pico-8 play session: hold → + tap 🅾

[t = 1 s] hold → ~1s, tap 🅾 ~2×
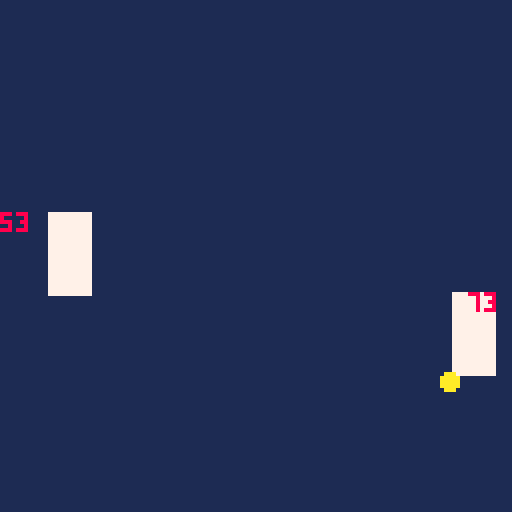
[t = 2 s] hold → ~2s, tap 🅾 ~4×
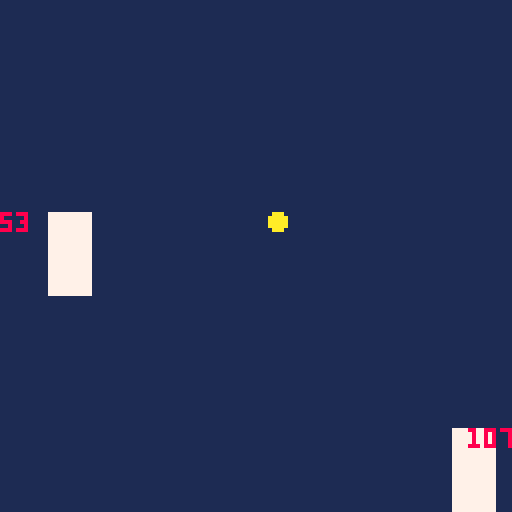
[t = 4 s] hold → ~4s, tap 🅾 ~7×
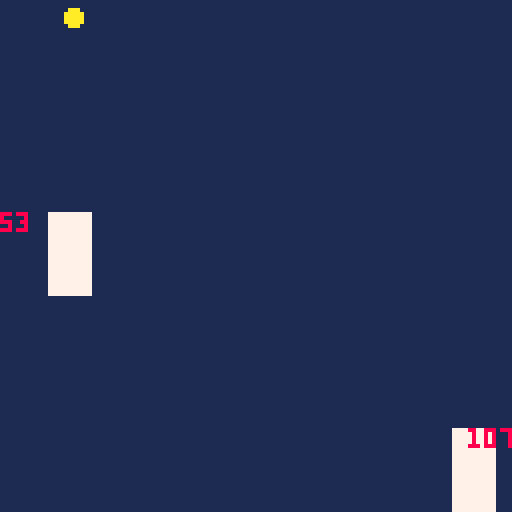

pico-8 cartridge
version 41
__lua__
function _init()
	scene:loadscn(gamescene)
end

function _update60()
	scene.current:update()
end

function _draw()
	cls(1)
	scene.current:draw()
end
-->8
-- utilities
gbl=_ENV
noop=function()end

p1config={
	up=⬆️,
	down=⬇️,
	serve=❎,
	xpos=12,
}

p2config={
	up=⬅️,
	down=➡️,
	serve=🅾️,
	xpos=113,
}

setplayer=function(p,cfg)
		p.up=cfg.up
		p.down=cfg.down
		p.serve=cfg.serve
		p.x=cfg.xpos
end
-->8
-- class
class=setmetatable({
	extend=function(self,tbl)
		tbl=tbl or {}
		tbl.__index=tbl
		return setmetatable(tbl,{
				__index=self,
				__call=function(self,...)
					return self:new(...)
				end
			})
	end,
	
	new=function(self,tbl)
		tbl=setmetatable(tbl or {}, self)
		tbl:init()
		return tbl
	end,
	
	init=noop,
},{__index=_ENV})



-->8
-- entities
entity=class:extend({
	-- class
	pool={},
	
	extend=function(_ENV,tbl)
		tbl=class.extend(_ENV,tbl)
		tbl.pool = {}
		return tbl
	end,
	
	each=function(_ENV,method,...)
		for e in all(pool) do
			if (e[method]) e[method](e,...) 
		end
	end,
	
	--instance
	x=0,y=0,
	w=8,h=8,
	
	init=function(_ENV)
		add(entity.pool,_ENV)
		if pool != entity.pool then
			add(pool,_ENV)
		end
	end,
	
	detect=function(_ENV,other,callback)
		if collide(_ENV, other) then
			callback(_ENV)
		end
	end,
	
	collide=function(_ENV,other)
		return x<other.x+other.w and
			x+w>other.x and
			y<other.y+other.h and
			h+y>other.y
	end,
	
	destroy=function(_ENV)
		del(entity.pool,_ENV)
		if pool != entity.pool then
			del(pool,_ENV)
		end
	end,
})

paddle=entity:extend({
	up,down,serve,
	y=53,
	w=10,
	h=20,
	dy=2,
	col=7,
	
	update=function(_ENV)
		nexty=y
		
		if btn(up) then
			nexty-=dy
		elseif btn(down) then
			nexty+=dy
		end
		
		if btn(up) and btn(down) then
			nexty=y
		end
		
		y=nexty
		y=mid(0,y,127-h)
	end,
	
	draw=function(_ENV)
		rectfill(x,y,x+w,y+h,col)
	end,
})

ball=entity:extend({
	x=33,
	y=63,
	dx=1,
	dy=1,
	rad=2,
	col=10,
	
	update=function(_ENV)
		nextx=x
		nexty=y
		
		if x>=127-rad or x<=rad then
			nextx=mid(rad,nextx,127-rad)
			dx=-dx
		end
		if y>=127-rad or y<=rad then
			nexty=mid(rad,nexty,127-rad)
			dy=-dy
		end
		
		nextx=dx
		nexty=dy
		
		x+=nextx
		y+=nexty
	end,
	
	draw=function(_ENV)
		circfill(x,y,rad,col)
	end,
	
	collide=function(_ENV,other)
		if y-rad>other.y+other.h then return false end
		if y+rad<other.y then return false end
		if x-rad>other.x+other.w then return false end
		if x+rad<other.x then	return false end
		return true
	end,
	
	dflx=function(_ENV,other)
		sfx(0)
		  local slp = dy / dx
    local cx, cy
    if dx == 0 then
        return false
    elseif dy == 0 then
        return true
    elseif slp > 0 and dx > 0 then
        cx = other.x - x
        cy = other.y - y
        return cx > 0 and cy/cx < slp
    elseif slp < 0 and dx > 0 then
        cx = other.x - x
        cy = other.y + other.h - y
        return cx > 0 and cy/cx >= slp
    elseif slp > 0 and dx < 0 then
        cx = other.x + other.w - x
        cy = other.y + other.h - y
        return cx < 0 and cy/cx <= slp
    else
        cx = other.x + other.w - x
        cy = other.y - y
        return cx < 0 and cy/cx >= slp
    end
	end,
	
})

-->8
-- scene
scene=class:extend({
	current=nil,
	
	update=noop,
	draw=noop,
	
	destroy=function(_ENV)
		entity:each("destroy")
	end,
	
	loadscn=function(_ENV,scn)
		if current != scn then
			if(current) current:destroy()
			current=scn()
		end
	end,
})

titlescene=scene:extend({

})

gamescene=scene:extend({
	init=function(_ENV)
		cls(1)
		p1=paddle()
		p2=paddle()
		
		gball=ball()
		
		setplayer(p1,p1config)
	 setplayer(p2,p2config)
	end,
	
	update=function(_ENV)
		entity:each("update")
		ball:each("detect",p1,function(obj)
			if obj:dflx(p1) then
				obj.dx=-obj.dx
				if obj.x < p1.x+p1.w/2 then
					obj.x=p1.x-obj.rad
				else
					obj.x=p1.x+p1.w+obj.rad
				end 
			else
				obj.dy=-obj.dy
				if obj.y < p1.y+p1.h/2 then
					obj.y=p1.y-obj.rad
				else
					obj.y=p1.y+p1.h+obj.rad
				end
		 end
		end)
		ball:each("detect",p2,function(obj)
			if obj:dflx(p2) then
				obj.dx=-obj.dx
				if obj.x < p2.x+p1.w/2 then
					obj.x=p2.x-obj.rad
				else
					obj.x=p2.x+p2.w+obj.rad
				end 
			else
				obj.dy=-obj.dy
				if obj.y < p2.y+p2.h/2 then
					obj.y=p2.y-obj.rad
				else
					obj.y=p2.y+p2.h+obj.rad
			 end
			end
		end)
	end,
	
	draw=function(_ENV)
		entity:each("draw")
		print(tostr(p1.y),p1.x-12,p1.y,8)
		print(tostr(p2.y),p2.x+4,p2.y,8)
	end,
})

endscene=scene:extend({

})
__gfx__
00000000000000000000000000000000000000000000000000000000000000000000000000000000000000000000000000000000000000000000000000000000
00000000000000000000000000000000000000000000000000000000000000000000000000000000000000000000000000000000000000000000000000000000
00700700000000000000000000000000000000000000000000000000000000000000000000000000000000000000000000000000000000000000000000000000
00077000000000000000000000000000000000000000000000000000000000000000000000000000000000000000000000000000000000000000000000000000
00077000000000000000000000000000000000000000000000000000000000000000000000000000000000000000000000000000000000000000000000000000
00700700000000000000000000000000000000000000000000000000000000000000000000000000000000000000000000000000000000000000000000000000
